Labelled photos from "cls_data", an image-classification folder in minkukwon/Team03Midterm. The possible labels are: AI glasses, normal glasses.

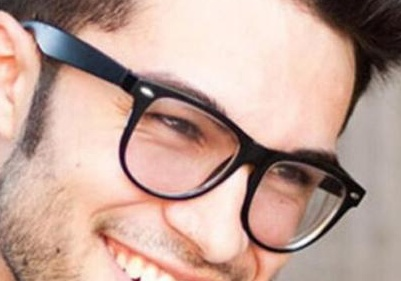
Label: normal glasses

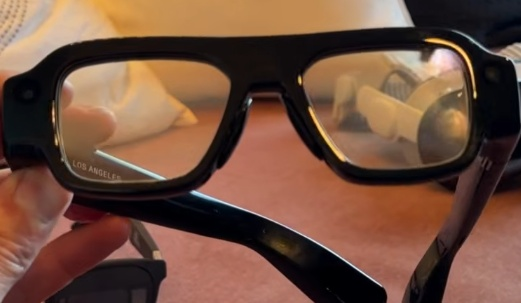
Label: AI glasses

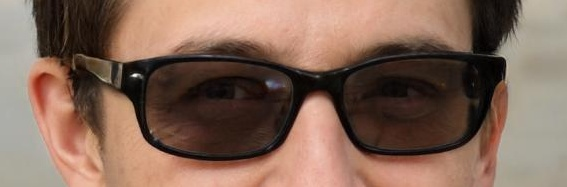
Label: normal glasses

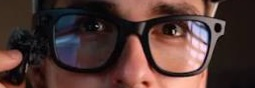
Label: AI glasses

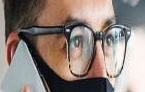
Label: normal glasses

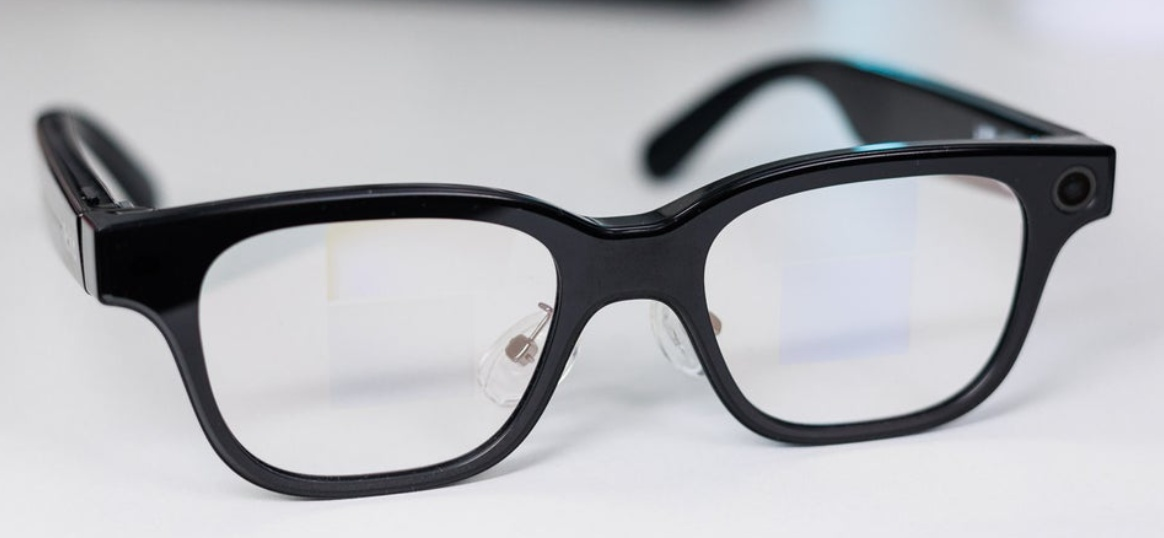
Label: AI glasses
